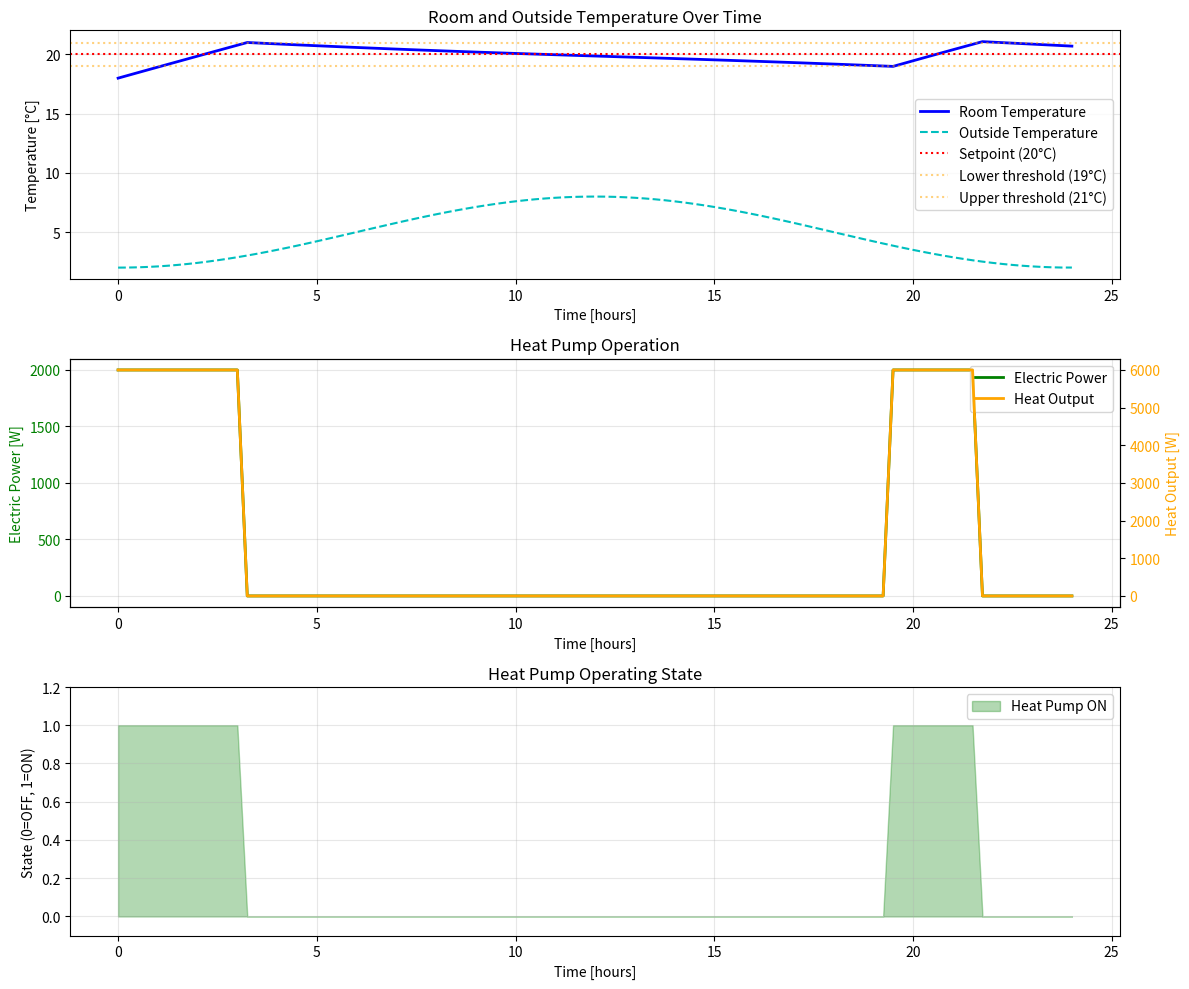

The matplotlib source for this figure:
"""
Smart Room Simulation - Single Implementation
SET3120 Practicum 2

All models integrated in one script for initial testing.
"""

import numpy as np
import matplotlib.pyplot as plt


def simulate_smart_room(
    # Simulation parameters
    dt=900,  # Time step [s] - 15 minutes = 900 seconds
    t_end=86400,  # Simulation duration [s] - 24 hours
    
    # Thermal parameters
    C=20e6,  # Thermal capacitance [J/K]
    R=0.02,  # Thermal resistance [K/W]
    
    # Heat pump parameters
    COP=3.0,  # Coefficient of Performance [-]
    P_rated=2000,  # Rated electric power [W]
    
    # Controller parameters
    T_set=20.0,  # Temperature setpoint [°C]
    dT_lower=1.0,  # Lower hysteresis band [K]
    dT_upper=1.0,  # Upper hysteresis band [K]
    
    # Voltage parameters
    V_nom=230.0,  # Nominal voltage [V]
    V_tolerance=0.02,  # Voltage tolerance (2%)
    
    # Initial conditions
    T_room_init=18.0,  # Initial room temperature [°C]
    T_outside_init=5.0,  # Initial outside temperature [°C]
    
    # Discretization method
    method='explicit',  # 'explicit' or 'implicit'
):
    """
    Simulate a smart room with heat pump for one day.
    
    This monolithic function contains all models inline for testing purposes.
    Later we will refactor this into modular functions.
    """
    
    # Calculate derived parameters
    tau = R * C  # Thermal time constant [s]
    n_steps = int(t_end / dt)  # Number of simulation steps
    
    print(f"=== Simulation Setup ===")
    print(f"Time step: {dt} s ({dt/60:.1f} min)")
    print(f"Total duration: {t_end} s ({t_end/3600:.1f} hours)")
    print(f"Number of steps: {n_steps}")
    print(f"Thermal time constant: {tau/3600:.1f} hours")
    print(f"Discretization method: {method}")
    print()
    
    # Initialize storage arrays
    time_array = np.zeros(n_steps + 1)
    T_room_array = np.zeros(n_steps + 1)
    T_outside_array = np.zeros(n_steps + 1)
    P_elec_array = np.zeros(n_steps + 1)
    Q_hp_array = np.zeros(n_steps + 1)
    state_array = np.zeros(n_steps + 1)  # 0 = OFF, 1 = ON
    V_grid_array = np.zeros(n_steps + 1)
    
    # Set initial conditions
    T_room_array[0] = T_room_init
    T_outside_array[0] = T_outside_init
    state = 0  # Start with heat pump OFF
    state_array[0] = state
    
    # Simulation loop
    for k in range(n_steps):
        # Current time
        t = k * dt
        time_array[k] = t
        
        # ===== 1. AMBIENT TEMPERATURE MODEL (Optional) =====
        # Simple sinusoidal variation: colder at night, warmer during day
        # T_outside = T_avg + amplitude * sin(2π * t / 86400 - π/2)
        # This gives minimum at 6am, maximum at 6pm
        T_avg = 5.0  # Average outside temp [°C]
        T_amplitude = 3.0  # Daily temperature swing [K]
        T_outside = T_avg + T_amplitude * np.sin(2 * np.pi * t / 86400 - np.pi / 2)
        T_outside_array[k] = T_outside
        
        # ===== 2. GRID VOLTAGE (For now: constant, can be made variable) =====
        # In later practicums, this comes from PowerGridModel
        V_grid = V_nom  # Nominal voltage
        V_grid_array[k] = V_grid
        
        # ===== 3. CONTROLLER =====
        # Read current room temperature
        T_room = T_room_array[k]
        
        # Define temperature thresholds
        T_lower = T_set - dT_lower
        T_upper = T_set + dT_upper
        
        # Voltage limits
        V_min = V_nom * (1 - V_tolerance)
        V_max = V_nom * (1 + V_tolerance)
        
        # Controller logic (with voltage priority)
        if V_grid < V_min:
            # Voltage too low - FORCE OFF for safety
            state = 0
            reason = "Voltage too low"
        elif V_grid > V_max and T_room < T_upper:
            # Voltage too high and room not too warm - FORCE ON to help grid
            state = 1
            reason = "Voltage too high, help grid"
        else:
            # Normal thermostat operation (hysteresis logic)
            if state == 0:  # Currently OFF
                if T_room < T_lower:
                    state = 1
                    reason = "Temp below lower threshold"
                else:
                    reason = "Stay OFF (hysteresis)"
            else:  # Currently ON (state == 1)
                if T_room > T_upper:
                    state = 0
                    reason = "Temp above upper threshold"
                else:
                    reason = "Stay ON (hysteresis)"
        
        # Determine electric power based on state
        if state == 1:
            P_elec = P_rated
        else:
            P_elec = 0.0
        
        P_elec_array[k] = P_elec
        state_array[k] = state
        
        # Debug output (first few steps)
        if k < 5 or k % 100 == 0:
            print(f"Step {k:4d} | t={t/3600:5.2f}h | T_room={T_room:5.2f}°C | "
                  f"State={'ON ' if state else 'OFF'} | P={P_elec:4.0f}W | {reason}")
        
        # ===== 4. HEAT PUMP MODEL =====
        Q_hp = COP * P_elec
        Q_hp_array[k] = Q_hp
        
        # ===== 5. ROOM THERMAL DYNAMICS (ODE Integration) =====
        # Heat loss to outside
        Q_loss = (T_room - T_outside) / R
        
        # Discretization
        if method == 'explicit':
            # Explicit Euler: T[k+1] = T[k] + dt * f(T[k], ...)
            dT_dt = Q_hp / C - Q_loss / C
            T_room_new = T_room + dt * dT_dt
            
        elif method == 'implicit':
            # Implicit Euler: T[k+1] = T[k] + dt * f(T[k+1], ...)
            # For our linear ODE, we can solve analytically:
            # T[k+1] = [T[k] + (dt/C)*Q_hp + (dt/tau)*T_outside] / (1 + dt/tau)
            numerator = T_room + (dt / C) * Q_hp + (dt / tau) * T_outside
            denominator = 1 + dt / tau
            T_room_new = numerator / denominator
            
        else:
            raise ValueError(f"Unknown method: {method}. Use 'explicit' or 'implicit'")
        
        # Store new temperature
        T_room_array[k + 1] = T_room_new
    
    # Store final timestep values
    time_array[n_steps] = t_end
    T_outside_array[n_steps] = T_outside_array[n_steps - 1]  # Repeat last value
    V_grid_array[n_steps] = V_grid_array[n_steps - 1]
    P_elec_array[n_steps] = P_elec_array[n_steps - 1]
    Q_hp_array[n_steps] = Q_hp_array[n_steps - 1]
    state_array[n_steps] = state_array[n_steps - 1]
    
    # Return results as dictionary
    results = {
        'time': time_array,
        'T_room': T_room_array,
        'T_outside': T_outside_array,
        'P_elec': P_elec_array,
        'Q_hp': Q_hp_array,
        'state': state_array,
        'V_grid': V_grid_array,
    }
    
    return results


def plot_results(results):
    """Plot simulation results."""
    time_hours = results['time'] / 3600  # Convert to hours
    
    fig, axes = plt.subplots(3, 1, figsize=(12, 10))
    
    # Plot 1: Temperatures
    ax1 = axes[0]
    ax1.plot(time_hours, results['T_room'], 'b-', label='Room Temperature', linewidth=2)
    ax1.plot(time_hours, results['T_outside'], 'c--', label='Outside Temperature', linewidth=1.5)
    ax1.axhline(y=20, color='r', linestyle=':', label='Setpoint (20°C)')
    ax1.axhline(y=19, color='orange', linestyle=':', alpha=0.5, label='Lower threshold (19°C)')
    ax1.axhline(y=21, color='orange', linestyle=':', alpha=0.5, label='Upper threshold (21°C)')
    ax1.set_xlabel('Time [hours]')
    ax1.set_ylabel('Temperature [°C]')
    ax1.set_title('Room and Outside Temperature Over Time')
    ax1.legend(loc='best')
    ax1.grid(True, alpha=0.3)
    
    # Plot 2: Heat Pump Power and Heat Output
    ax2 = axes[1]
    ax2_twin = ax2.twinx()
    
    line1 = ax2.plot(time_hours, results['P_elec'], 'g-', label='Electric Power', linewidth=2)
    line2 = ax2_twin.plot(time_hours, results['Q_hp'], 'orange', label='Heat Output', linewidth=2)
    
    ax2.set_xlabel('Time [hours]')
    ax2.set_ylabel('Electric Power [W]', color='g')
    ax2_twin.set_ylabel('Heat Output [W]', color='orange')
    ax2.set_title('Heat Pump Operation')
    ax2.tick_params(axis='y', labelcolor='g')
    ax2_twin.tick_params(axis='y', labelcolor='orange')
    
    # Combine legends
    lines = line1 + line2
    labels = [l.get_label() for l in lines]
    ax2.legend(lines, labels, loc='upper right')
    ax2.grid(True, alpha=0.3)
    
    # Plot 3: Heat Pump State
    ax3 = axes[2]
    ax3.fill_between(time_hours, 0, results['state'], alpha=0.3, color='green', label='Heat Pump ON')
    ax3.set_xlabel('Time [hours]')
    ax3.set_ylabel('State (0=OFF, 1=ON)')
    ax3.set_title('Heat Pump Operating State')
    ax3.set_ylim([-0.1, 1.2])
    ax3.legend(loc='upper right')
    ax3.grid(True, alpha=0.3)
    
    plt.tight_layout()
    plt.savefig('smart_room_results.png', dpi=150)
    print("\nPlot saved as 'smart_room_results.png'")
    plt.show()


def verify_energy_balance(results, C):
    """
    Simple verification: check if energy balance makes sense.
    
    Total energy added to room should approximately equal:
    (final temp - initial temp) * C + energy lost to environment
    """
    dt = results['time'][1] - results['time'][0]
    
    # Energy added by heat pump
    E_added = np.sum(results['Q_hp']) * dt  # [J]
    
    # Temperature change
    dT = results['T_room'][-1] - results['T_room'][0]
    E_stored = C * dT  # [J]
    
    print("\n=== Energy Balance Check ===")
    print(f"Energy added by heat pump: {E_added/1e6:.2f} MJ")
    print(f"Energy stored (temp increase): {E_stored/1e6:.2f} MJ")
    print(f"Energy lost to environment: {(E_added - E_stored)/1e6:.2f} MJ")
    print(f"Final room temperature: {results['T_room'][-1]:.2f}°C")


# ===== MAIN EXECUTION =====
if __name__ == "__main__":
    print("Starting Smart Room Simulation\n")
    
    # Run simulation with explicit method
    print("=" * 60)
    print("RUNNING EXPLICIT EULER METHOD")
    print("=" * 60)
    results_explicit = simulate_smart_room(
        method='explicit',
    )
    
    # Verify results
    verify_energy_balance(results_explicit, C=20e6)
    
    # Plot results
    plot_results(results_explicit)
    
    # Optional: Run with implicit method and compare
    print("\n" + "=" * 60)
    print("RUNNING IMPLICIT EULER METHOD")
    print("=" * 60)
    results_implicit = simulate_smart_room(
        method='implicit',
    )
    
    verify_energy_balance(results_implicit, C=20e6)
    
    # Compare methods
    print("\n=== Comparison ===")
    print(f"Explicit - Final temp: {results_explicit['T_room'][-1]:.4f}°C")
    print(f"Implicit - Final temp: {results_implicit['T_room'][-1]:.4f}°C")
    print(f"Difference: {abs(results_explicit['T_room'][-1] - results_implicit['T_room'][-1]):.4f}°C")
